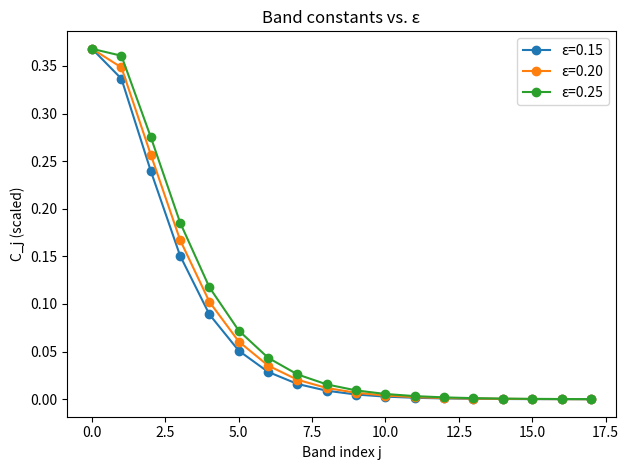

Write Python code to recreate this figure. (Note: this script raises an exception after producing the figure.)
import numpy as np
import matplotlib.pyplot as plt

# Regenerate the three figures from the paper.
c = 1.0
eps_values = [0.15, 0.20, 0.25]
J = np.arange(0, 18)

# Fig 1
for eps in eps_values:
    Cj = np.exp(-c*(2.0**(-J))) * (2.0**(-J))**(1.0-eps)
    plt.plot(J, Cj, marker='o', label=f'ε={eps:.2f}')
plt.xlabel('Band index j'); plt.ylabel('C_j (scaled)')
plt.title('Band constants vs. ε'); plt.legend(); plt.tight_layout()
plt.savefig('figures/band_constants_vs_eps.png', dpi=300); plt.clf()

# Fig 2
eps = 0.20
Cj = np.exp(-c*(2.0**(-J))) * (2.0**(-J))**(1.0-eps)
cum = np.cumsum(Cj)
plt.plot(J, cum, marker='s', label='Partial sum ∑_{k≤j} C_k')
plt.plot(J, (1-np.exp(-0.7*(J+1)))*cum.max(), linestyle='--', label='Envelope (schematic)')
plt.xlabel('Band index j'); plt.ylabel('Magnitude')
plt.title('Convergence of band partial sums'); plt.legend(); plt.tight_layout()
plt.savefig('figures/band_partial_sums.png', dpi=300); plt.clf()

# Fig 3
N = np.array([4000, 8000, 12000, 16000, 20000, 32000, 64000, 128000, 256000])
for theta in [0.2, 0.3, 0.4]:
    y = (np.log(N))**(-2*theta)
    plt.loglog(N, y, marker='o', label=f'θ={theta:.1f}')
plt.xlabel('N'); plt.ylabel('||[E,E*]|| (schematic)')
plt.title('Predicted commutator decay ~ (log N)^(-2θ)')
plt.legend(); plt.tight_layout()
plt.savefig('figures/commutator_decay_multi.png', dpi=300); plt.clf()

print('Figures saved in figures/.')
